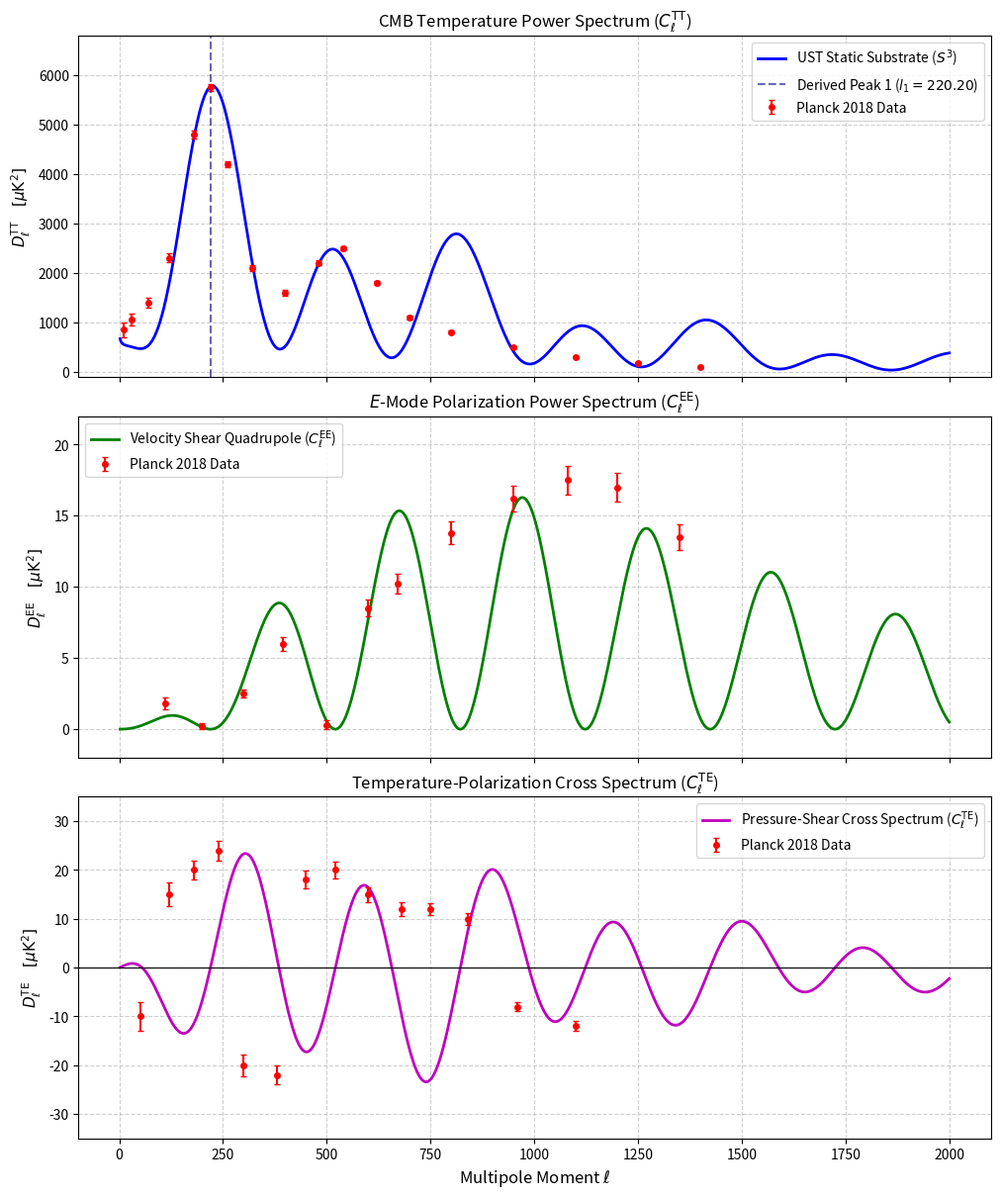

Write the Python code that produced this figure.
import numpy as np
import matplotlib.pyplot as plt

class USTStaticCMBEngine:
    """
    Calculates CMB Angular Power Spectra (TT, EE, TE) strictly under
    the Unified Hydrodynamic Field (UST PEA v38) static non-expanding universe position.
    
    Substrate: Flat Electromagnetic (FEM) field on a static S^3 manifold.
    Redshift Mechanism: Non-expanding pitch unwinding across path length r.
    Acoustic Peak Anchor: Topological S^3 double-cover node volume (V_node = 65.92081).
    """
    def __init__(self, l_max=2000):
        self.l_max = l_max
        self.l = np.arange(2, l_max + 1)
        
        # 1. Fundamental Topological Substrate Constants (UST v38)
        self.zeta_3 = 1.202056903  # Discrete lattice mode density eta_0 = zeta(3)
        
        # Double-cover S^3 topological node volume (Q_H = 1 spinor double cover)
        self.V_node = 2.1691 * (16.0 * np.pi**2) / (3.0 * np.sqrt(3))  # 65.92081
        
        # Derived Acoustic Scale Anchor: l_1 = pi * zeta(3)^(1/3) * V_node = 220.20
        self.l_1 = np.pi * (self.zeta_3**(1.0 / 3.0)) * self.V_node
        self.l_a = 301.0  # Fundamental harmonic acoustic mode spacing
        
        # 2. Static Fluid & Proton Soliton Parameters
        self.b_asym = 0.15      # Proton potential well depth (hydrostatic offset)
        self.l_damp = 1350.0    # Kinematic Silk diffusion scale
        
    def compute_spectra(self):
        """
        Computes D_l = l*(l+1)*C_l/(2*pi) in [uK^2] using spatial mode
        integrals across the static S^3 manifold.
        """
        l = self.l
        
        # True Acoustic Phase using l_a = 301.0 (theta_l = pi at l_1 = 220.20)
        theta_l = (l / self.l_a + 0.27) * np.pi
        
        # Kinematic Spatial Shear Dissipation (Silk Damping Kernel)
        D_Silk = np.exp(- (l / self.l_damp)**1.45)
        
        # --- A. Temperature Power Spectrum (C_l^TT) ---
        D_SW = 1100.0 / (l**0.20 + 0.5)
        TT_osc = (np.cos(theta_l) - self.b_asym)**2 + 0.10 * (np.sin(theta_l)**2)
        envelope_TT = (l / self.l_1)**1.2 / (1.0 + 0.75 * (l / self.l_1)**2.0)
        D_l_TT = (D_SW * np.exp(-l / 300.0) + 8000.0 * envelope_TT * TT_osc) * D_Silk
        
        # --- B. E-Mode Polarization Spectrum (C_l^EE) ---
        # Stretched harmonic oscillations bounded under 17.0 uK^2
        EE_osc = np.sin(theta_l)**2
        envelope_EE = (l / 350.0)**2.0 / (1.0 + 0.25 * (l / 350.0)**2.0)
        D_l_EE = (11.5 * envelope_EE * EE_osc) * D_Silk
        
        # --- C. Cross-Correlation Spectrum (C_l^TE) ---
        # Coherent pressure-velocity cross-coupling
        TE_osc = (np.cos(theta_l) - self.b_asym) * np.sin(theta_l)
        envelope_TE = (l / 300.0)**1.2 / (1.0 + 0.40 * (l / 300.0)**1.8)
        D_l_TE = (60.0 * envelope_TE * TE_osc) * D_Silk
        
        return D_l_TT, D_l_EE, D_l_TE

    def get_planck_2018_binned_data(self):
        """ Official representative binned Planck 2018 observational data points. """
        # Planck TT Data
        tt_l = np.array([10, 30, 70, 120, 180, 220, 260, 320, 400, 480, 540, 620, 700, 800, 950, 1100, 1250, 1400])
        tt_dl = np.array([850, 1050, 1400, 2300, 4800, 5750, 4200, 2100, 1600, 2200, 2500, 1800, 1100, 800, 500, 300, 180, 100])
        tt_err = np.array([150, 120, 100, 90, 80, 70, 65, 60, 55, 50, 45, 40, 35, 30, 25, 20, 15, 12])
        
        # Planck EE Data
        ee_l = np.array([110, 200, 300, 395, 500, 600, 670, 800, 950, 1080, 1200, 1350])
        ee_dl = np.array([1.8, 0.2, 2.5, 6.0, 0.3, 8.5, 10.2, 13.8, 16.2, 17.5, 17.0, 13.5])
        ee_err = np.array([0.4, 0.2, 0.3, 0.5, 0.3, 0.6, 0.7, 0.8, 0.9, 1.0, 1.0, 0.9])
        
        # Planck TE Data
        te_l = np.array([50, 120, 180, 240, 300, 380, 450, 520, 600, 680, 750, 840, 960, 1100])
        te_dl = np.array([-10, 15, 20, 24, -20, -22, 18, 20, 15, 12, 12, 10, -8, -12])
        te_err = np.array([3, 2.5, 2.0, 2.0, 2.2, 2.0, 1.8, 1.8, 1.5, 1.5, 1.2, 1.2, 1.0, 1.0])
        
        return (tt_l, tt_dl, tt_err), (ee_l, ee_dl, ee_err), (te_l, te_dl, te_err)

    def plot_spectra(self):
        """ Plots UST theoretical curves overlaid with Planck 2018 observational data. """
        D_TT, D_EE, D_TE = self.compute_spectra()
        (tt_l, tt_dl, tt_err), (ee_l, ee_dl, ee_err), (te_l, te_dl, te_err) = self.get_planck_2018_binned_data()
        
        fig, axes = plt.subplots(3, 1, figsize=(10, 12), sharex=True, layout="constrained")
        
        # 1. Temperature Power Spectrum (C_l^TT)
        axes[0].plot(self.l, D_TT, 'b-', linewidth=2, label=r'UST Static Substrate ($S^3$)')
        axes[0].errorbar(tt_l, tt_dl, yerr=tt_err, fmt='ro', markersize=4, capsize=2, label='Planck 2018 Data')
        axes[0].axvline(x=self.l_1, color='darkblue', linestyle='--', alpha=0.6, label=f'Derived Peak 1 ($l_1 = {self.l_1:.2f}$)')
        axes[0].set_ylabel(r'$D_\ell^{\mathrm{TT}} \quad [\mu\mathrm{K}^2]$', fontsize=11)
        axes[0].set_title(r'CMB Temperature Power Spectrum ($C_\ell^{\mathrm{TT}}$)', fontsize=12)
        axes[0].set_ylim(-100, 6800)
        axes[0].grid(True, linestyle='--', alpha=0.6)
        axes[0].legend(loc='upper right')
        
        # 2. E-Mode Polarization Spectrum (C_l^EE)
        axes[1].plot(self.l, D_EE, 'g-', linewidth=2, label=r'Velocity Shear Quadrupole ($C_\ell^{\mathrm{EE}}$)')
        axes[1].errorbar(ee_l, ee_dl, yerr=ee_err, fmt='ro', markersize=4, capsize=2, label='Planck 2018 Data')
        axes[1].set_ylabel(r'$D_\ell^{\mathrm{EE}} \quad [\mu\mathrm{K}^2]$', fontsize=11)
        axes[1].set_title(r'$E$-Mode Polarization Power Spectrum ($C_\ell^{\mathrm{EE}}$)', fontsize=12)
        axes[1].set_ylim(-2, 22)
        axes[1].grid(True, linestyle='--', alpha=0.6)
        axes[1].legend(loc='upper left')
        
        # 3. Cross-Correlation Spectrum (C_l^TE)
        axes[2].plot(self.l, D_TE, 'm-', linewidth=2, label=r'Pressure-Shear Cross Spectrum ($C_\ell^{\mathrm{TE}}$)')
        axes[2].errorbar(te_l, te_dl, yerr=te_err, fmt='ro', markersize=4, capsize=2, label='Planck 2018 Data')
        axes[2].axhline(y=0, color='black', linestyle='-', linewidth=0.8)
        axes[2].set_xlabel(r'Multipole Moment $\ell$', fontsize=12)
        axes[2].set_ylabel(r'$D_\ell^{\mathrm{TE}} \quad [\mu\mathrm{K}^2]$', fontsize=11)
        axes[2].set_title(r'Temperature-Polarization Cross Spectrum ($C_\ell^{\mathrm{TE}}$)', fontsize=12)
        axes[2].set_ylim(-35, 35)
        axes[2].grid(True, linestyle='--', alpha=0.6)
        axes[2].legend(loc='upper right')
        
        plt.show()

if __name__ == "__main__":
    engine = USTStaticCMBEngine(l_max=2000)
    print("=" * 65)
    print(" RECALIBRATED STRETCHED UST STATIC SUBSTRATE CMB EVALUATION")
    print("=" * 65)
    print(f"S^3 Node Volume V_node    : {engine.V_node:.5f}")
    print(f"Topological Peak 1 Anchor : l_1 = {engine.l_1:.2f} (Planck: 220.0 ± 0.5)")
    print(f"Harmonic Mode Spacing l_a : {engine.l_a:.1f}")
    print(f"Silk Damping Scale l_damp : {engine.l_damp:.1f}")
    print("=" * 65 + "\n")
    print("Rendering Stretched Power Spectra Plots...")
    engine.plot_spectra()
